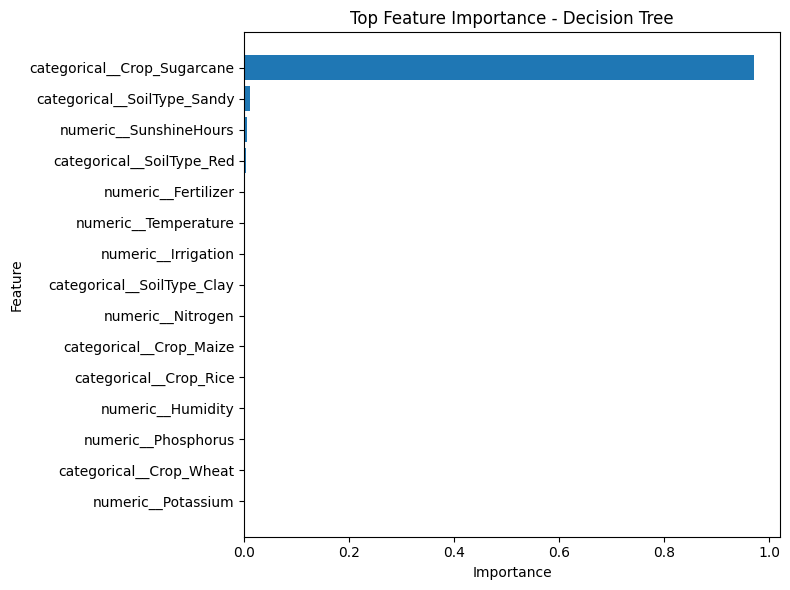

Values plotted in this chart, from the file beside it:
Feature, Importance
categorical__Crop_Sugarcane, 0.9724
categorical__SoilType_Sandy, 0.01014
numeric__SunshineHours, 0.005308
categorical__SoilType_Red, 0.00409
numeric__Fertilizer, 0.001397
numeric__Temperature, 0.001032
numeric__Irrigation, 0.000817
categorical__SoilType_Clay, 0.0007828
numeric__Nitrogen, 0.0007322
categorical__Crop_Maize, 0.0006816
categorical__Crop_Rice, 0.0005089
numeric__Humidity, 0.0004265
numeric__Phosphorus, 0.0003633
categorical__Crop_Wheat, 0.0003573
numeric__Potassium, 0.0003461
